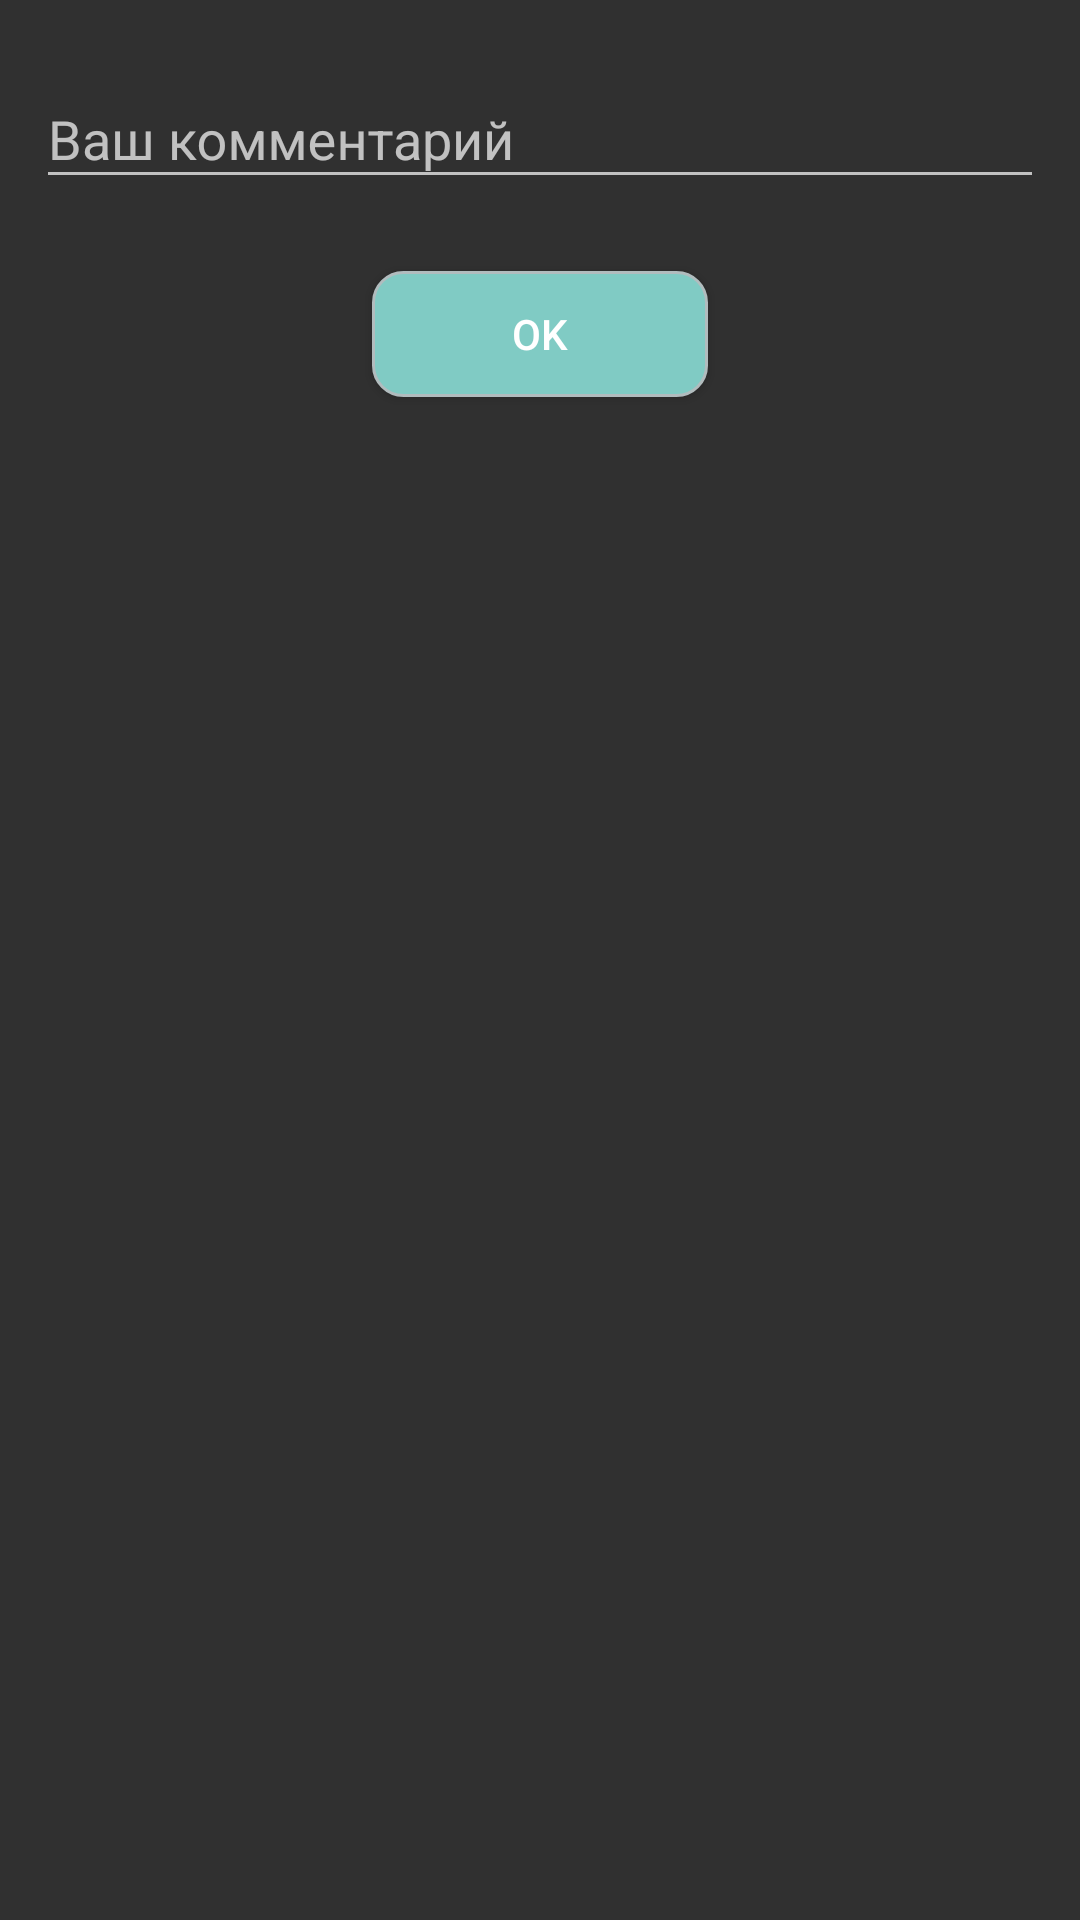

Layout XML and referenced resources for this Android screen:
<!-- AndroidManifest.xml: application theme ActivityTheme_Primary_Base_Light -->
<!-- res/layout/dialog_edit_comment.xml -->
<?xml version="1.0" encoding="utf-8"?>
<RelativeLayout xmlns:android="http://schemas.android.com/apk/res/android"
    android:orientation="vertical"
    android:layout_width="match_parent"
    android:layout_height="match_parent"
    android:paddingTop="16dp"
    android:paddingLeft="12dp"
    android:paddingBottom="16dp"
    android:paddingRight="12dp">

    <android.support.design.widget.TextInputLayout
        android:id="@+id/commentLayout"
        android:layout_width="match_parent"
        android:layout_height="wrap_content">

        <EditText
            android:layout_height="wrap_content"
            android:layout_width="fill_parent"
            android:layout_alignParentLeft="true"
            android:id="@+id/commentEdit"
            android:paddingTop="8dp"
            android:hint="@string/your_comment"
            android:imeOptions="actionDone"
            android:singleLine="false" />
    </android.support.design.widget.TextInputLayout>

    <LinearLayout
        android:layout_width="fill_parent"
        android:layout_height="wrap_content"
        android:layout_below="@+id/commentLayout">

        <Space
            android:id="@+id/spaceleft"
            android:layout_weight="0.3"
            android:layout_width="fill_parent"
            android:layout_height="52dp"
            android:layout_marginTop="24dp" />

        <Button
            android:id="@+id/okbtn"
            android:layout_width="fill_parent"
            android:layout_height="42dp"
            android:layout_marginTop="24dp"
            android:layout_weight="0.3"
            android:background="@drawable/shape_button"
            android:text="OK" />

        <Space
            android:id="@+id/spaceright"
            android:layout_weight="0.3"
            android:layout_width="fill_parent"
            android:layout_height="52dp"
            android:layout_marginTop="24dp" />

    </LinearLayout>

</RelativeLayout>
<!-- resources referenced by this layout -->
<resources>
  <!-- drawable shape_button (drawable) -->
  <?xml version="1.0" encoding="UTF-8"?>
  <shape xmlns:android="http://schemas.android.com/apk/res/android">
      <solid android:color="?attr/colorAccent"/>
      <stroke android:width="1dp" android:color="#B1BCBE" />
      <corners android:radius="10dp"/>
      <padding android:left="0dp" android:top="0dp" android:right="0dp" android:bottom="0dp" />
  </shape>
  <string name="your_comment">Ваш комментарий</string>
  <style name="ActivityTheme_Primary_Base_Light" parent="Theme.AppCompat.NoActionBar">
          <item name="toolBarColor">@color/color_primary_blue</item>
          <item name="backgroundColor">@android:color/background_light</item>
          <item name="backgroundCardColor">@color/cardview_light_background</item>
          <item name="primaryTextColor">#DE000000</item>
          <item name="secondaryTextColor">#8A000000</item>
          <item name="dividerColor">@color/colorAccent</item>
          <item name="colorAccentGrey">#999999</item>
  
      </style>
  <color name="color_primary_blue">#2196f3</color>
  <color name="colorAccent">#FF4081</color>
</resources>
